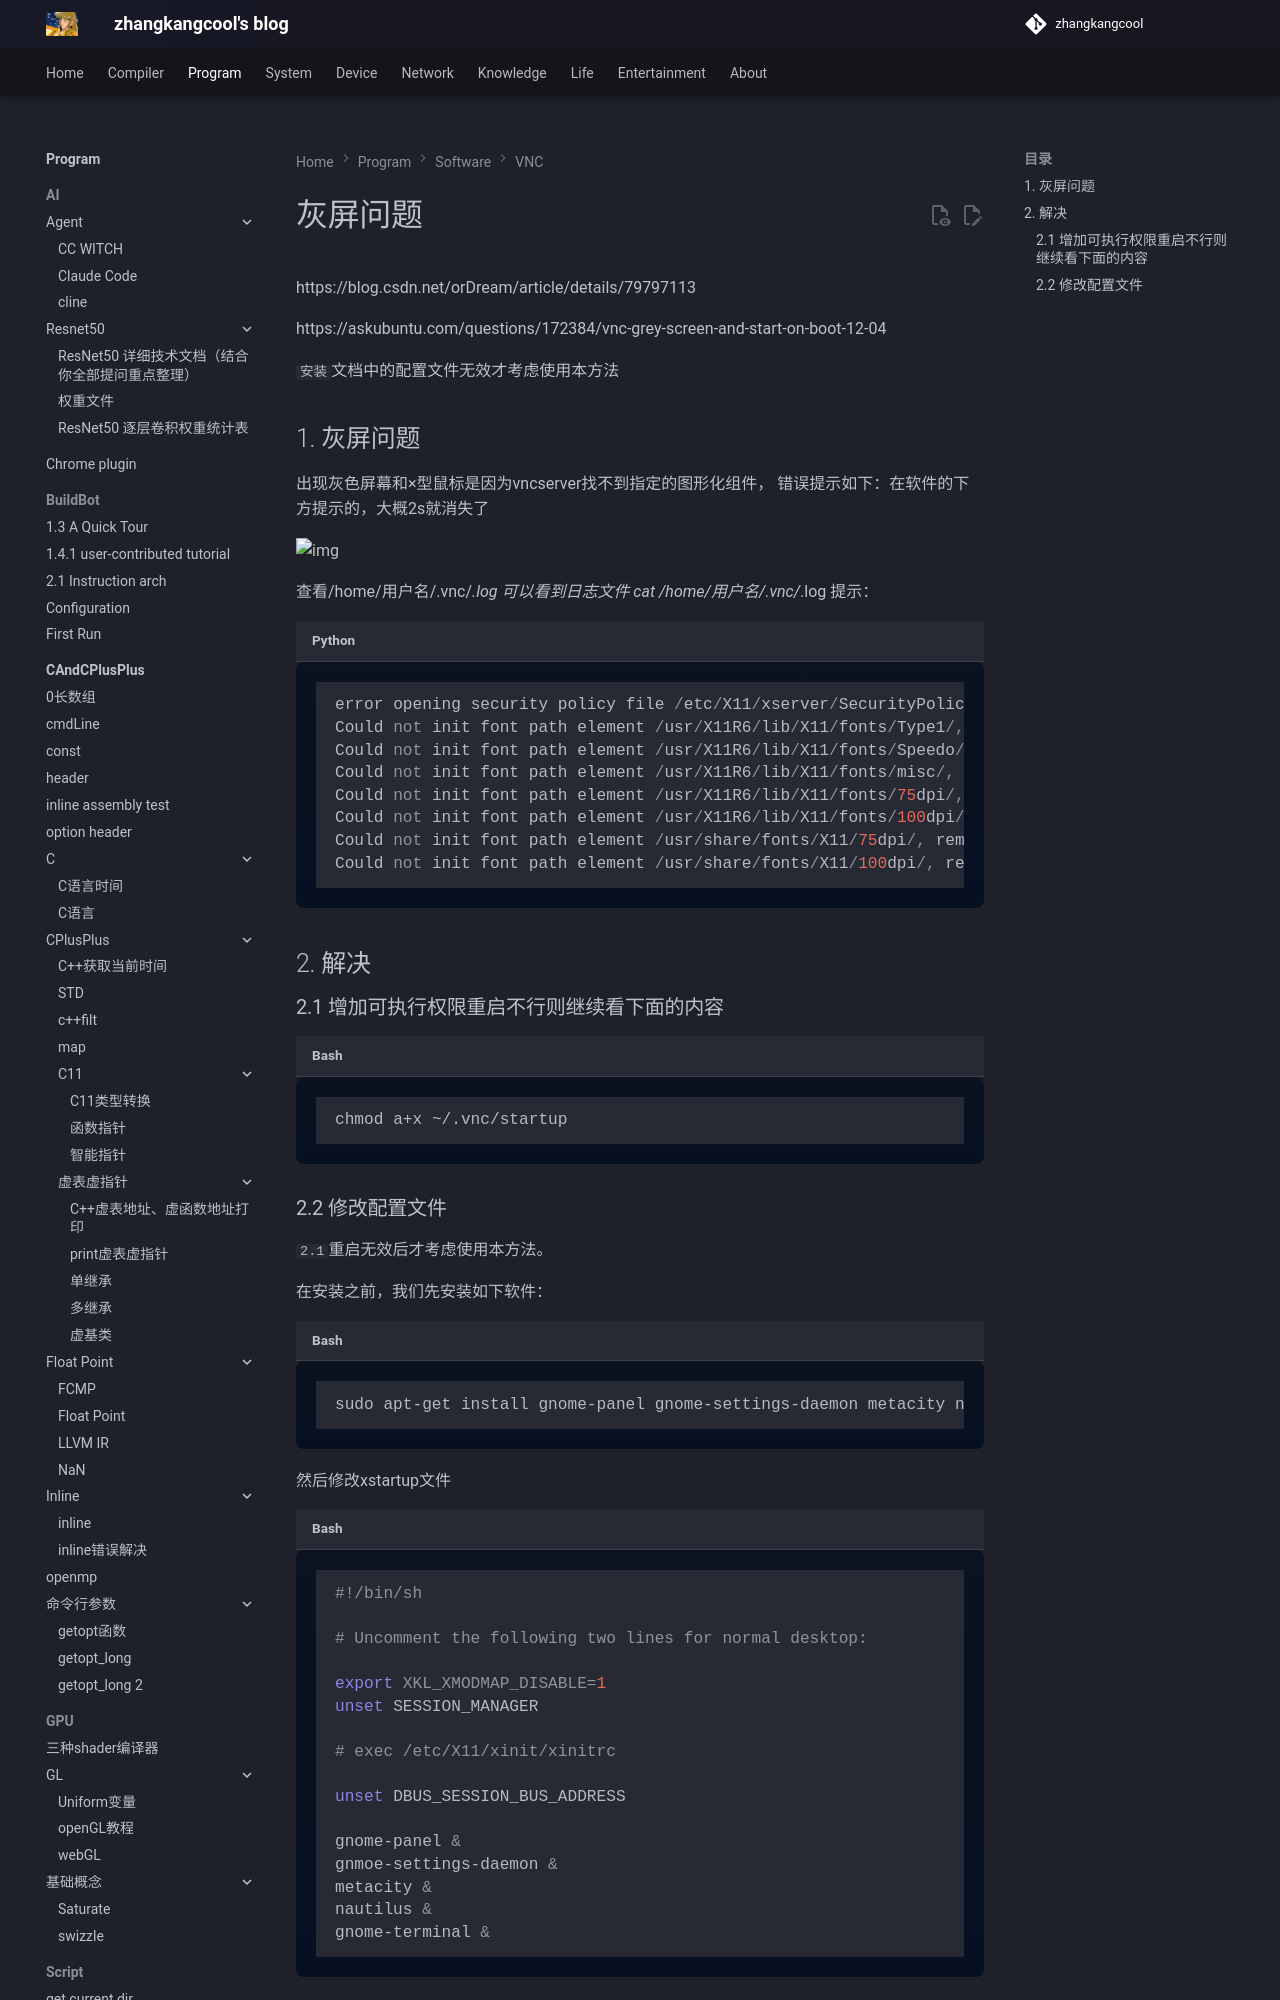

repository: zhangkangcool/zhangkangcool.github.io · page: Program/software/VNC/灰屏问题/index.html · generator: mkdocs

# 灰屏问题
https://blog.csdn.net/orDream/article/details/79797113

https://askubuntu.com/questions/172384/vnc-grey-screen-and-start-on-boot-12-04





`安装`文档中的配置文件无效才考虑使用本方法



## 1. 灰屏问题

出现灰色屏幕和×型鼠标是因为vncserver找不到指定的图形化组件，
错误提示如下：在软件的下方提示的，大概2s就消失了
